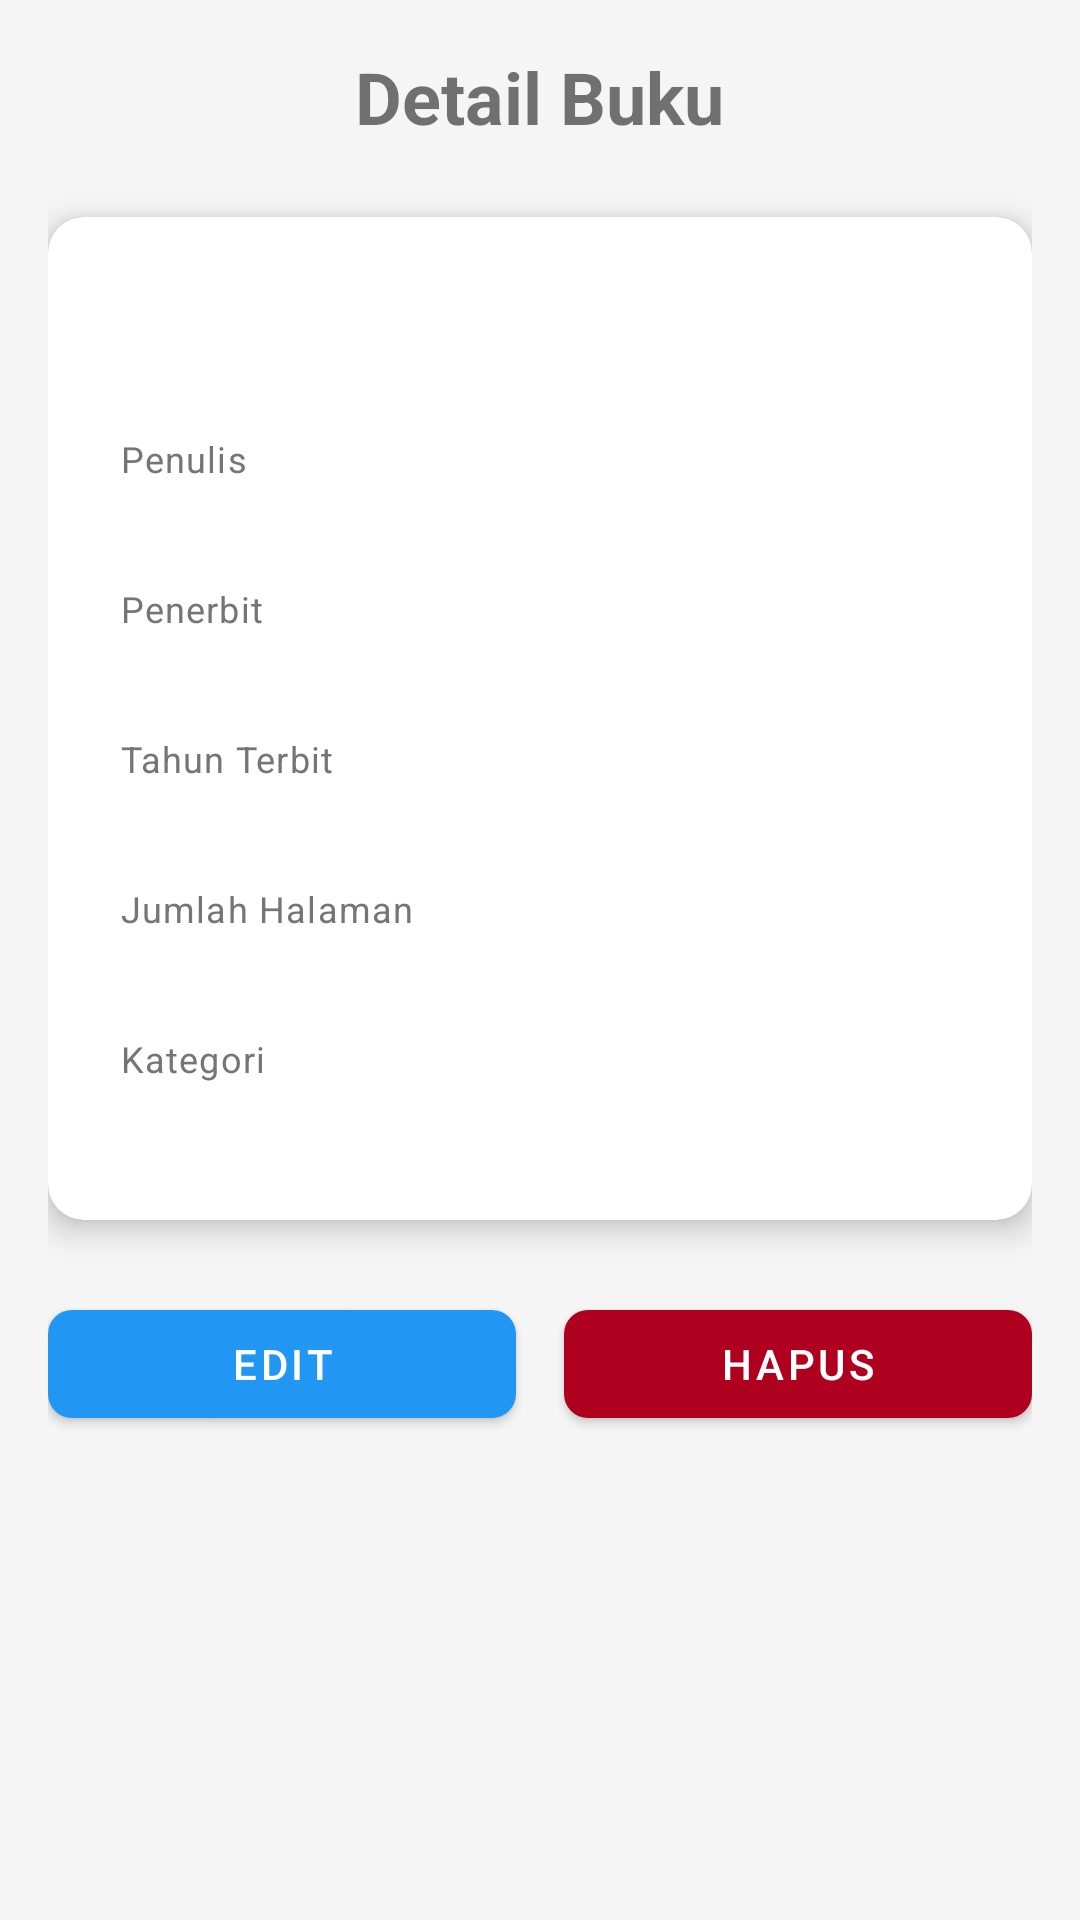

Android layout source for this screen:
<!-- AndroidManifest.xml: application theme Theme.UASMobileNonaNoni.Light -->
<!-- res/layout/activity_detail_buku.xml -->
<?xml version="1.0" encoding="utf-8"?>
<ScrollView xmlns:android="http://schemas.android.com/apk/res/android"
    xmlns:app="http://schemas.android.com/apk/res-auto"
    android:layout_width="match_parent"
    android:layout_height="match_parent"
    android:background="@color/background_color"
    android:fillViewport="true">

    <LinearLayout
        android:layout_width="match_parent"
        android:layout_height="wrap_content"
        android:orientation="vertical"
        android:padding="16dp">

        <TextView
            android:layout_width="wrap_content"
            android:layout_height="wrap_content"
            android:layout_gravity="center_horizontal"
            android:text="Detail Buku"
            android:textSize="24sp"
            android:textStyle="bold"
            android:layout_marginBottom="24dp"/>

        <com.google.android.material.card.MaterialCardView
            android:layout_width="match_parent"
            android:layout_height="wrap_content"
            android:layout_marginBottom="24dp"
            app:cardCornerRadius="12dp"
            app:cardElevation="6dp">

            <LinearLayout
                android:layout_width="match_parent"
                android:layout_height="wrap_content"
                android:orientation="vertical"
                android:padding="24dp">

                <TextView
                    android:id="@+id/tv_judul"
                    android:layout_width="match_parent"
                    android:layout_height="wrap_content"
                    android:textAppearance="?attr/textAppearanceHeadline5"
                    android:textColor="@color/text_color_primary"
                    android:textStyle="bold"
                    android:layout_marginBottom="16dp"/>

                <LinearLayout
                    android:layout_width="match_parent"
                    android:layout_height="wrap_content"
                    android:orientation="vertical">

                    <TextView
                        android:layout_width="wrap_content"
                        android:layout_height="wrap_content"
                        android:text="Penulis"
                        android:textAppearance="?attr/textAppearanceCaption"
                        android:textColor="@color/text_color_secondary"/>

                    <TextView
                        android:id="@+id/tv_penulis"
                        android:layout_width="wrap_content"
                        android:layout_height="wrap_content"
                        android:textAppearance="?attr/textAppearanceBody1"
                        android:textColor="@color/text_color_primary"
                        android:layout_marginBottom="12dp"/>

                    <TextView
                        android:layout_width="wrap_content"
                        android:layout_height="wrap_content"
                        android:text="Penerbit"
                        android:textAppearance="?attr/textAppearanceCaption"
                        android:textColor="@color/text_color_secondary"/>

                    <TextView
                        android:id="@+id/tv_penerbit"
                        android:layout_width="wrap_content"
                        android:layout_height="wrap_content"
                        android:textAppearance="?attr/textAppearanceBody1"
                        android:textColor="@color/text_color_primary"
                        android:layout_marginBottom="12dp"/>

                    <TextView
                        android:layout_width="wrap_content"
                        android:layout_height="wrap_content"
                        android:text="Tahun Terbit"
                        android:textAppearance="?attr/textAppearanceCaption"
                        android:textColor="@color/text_color_secondary"/>

                    <TextView
                        android:id="@+id/tv_tahun_terbit"
                        android:layout_width="wrap_content"
                        android:layout_height="wrap_content"
                        android:textAppearance="?attr/textAppearanceBody1"
                        android:textColor="@color/text_color_primary"
                        android:layout_marginBottom="12dp"/>

                    <TextView
                        android:layout_width="wrap_content"
                        android:layout_height="wrap_content"
                        android:text="Jumlah Halaman"
                        android:textAppearance="?attr/textAppearanceCaption"
                        android:textColor="@color/text_color_secondary"/>

                    <TextView
                        android:id="@+id/tv_jumlah_halaman"
                        android:layout_width="wrap_content"
                        android:layout_height="wrap_content"
                        android:textAppearance="?attr/textAppearanceBody1"
                        android:textColor="@color/text_color_primary"
                        android:layout_marginBottom="12dp"/>

                    <TextView
                        android:layout_width="wrap_content"
                        android:layout_height="wrap_content"
                        android:text="Kategori"
                        android:textAppearance="?attr/textAppearanceCaption"
                        android:textColor="@color/text_color_secondary"/>

                    <TextView
                        android:id="@+id/tv_kategori"
                        android:layout_width="wrap_content"
                        android:layout_height="wrap_content"
                        android:textAppearance="?attr/textAppearanceBody1"
                        android:textColor="@color/text_color_primary"/>

                </LinearLayout>

            </LinearLayout>

        </com.google.android.material.card.MaterialCardView>

        <LinearLayout
            android:layout_width="match_parent"
            android:layout_height="wrap_content"
            android:orientation="horizontal">

            <com.google.android.material.button.MaterialButton
                android:id="@+id/btn_edit"
                android:layout_width="0dp"
                android:layout_height="wrap_content"
                android:layout_marginEnd="8dp"
                android:layout_weight="1"
                android:text="Edit"
                android:textColor="@android:color/white"
                app:cornerRadius="8dp"/>

            <com.google.android.material.button.MaterialButton
                android:id="@+id/btn_hapus"
                android:layout_width="0dp"
                android:layout_height="wrap_content"
                android:layout_marginStart="8dp"
                android:layout_weight="1"
                android:text="Hapus"
                android:textColor="@android:color/white"
                app:backgroundTint="@color/colorError"
                app:cornerRadius="8dp"/>

        </LinearLayout>

    </LinearLayout>

</ScrollView>
<!-- resources referenced by this layout -->
<resources>
  <color name="background_color">#F5F5F5</color>
  <color name="colorError">#B00020</color>
  <color name="text_color_primary">#212121</color>
  <color name="text_color_secondary">#757575</color>
  <style name="Theme.UASMobileNonaNoni.Light" parent="Theme.MaterialComponents.Light.NoActionBar">
          <item name="colorPrimary">@color/colorPrimary</item>
          <item name="colorPrimaryDark">@color/colorPrimaryDark</item>
          <item name="colorAccent">@color/colorAccent</item>
          <item name="android:colorBackground">@color/background_color</item>
          <item name="android:textColorPrimary">@color/text_color_primary</item>
          <item name="android:textColorSecondary">@color/text_color_secondary</item>
          <item name="cardBackgroundColor">@android:color/white</item>
      </style>
  <color name="colorPrimary">#2196F3</color>
  <color name="colorPrimaryDark">#1976D2</color>
  <color name="colorAccent">#03A9F4</color>
</resources>
